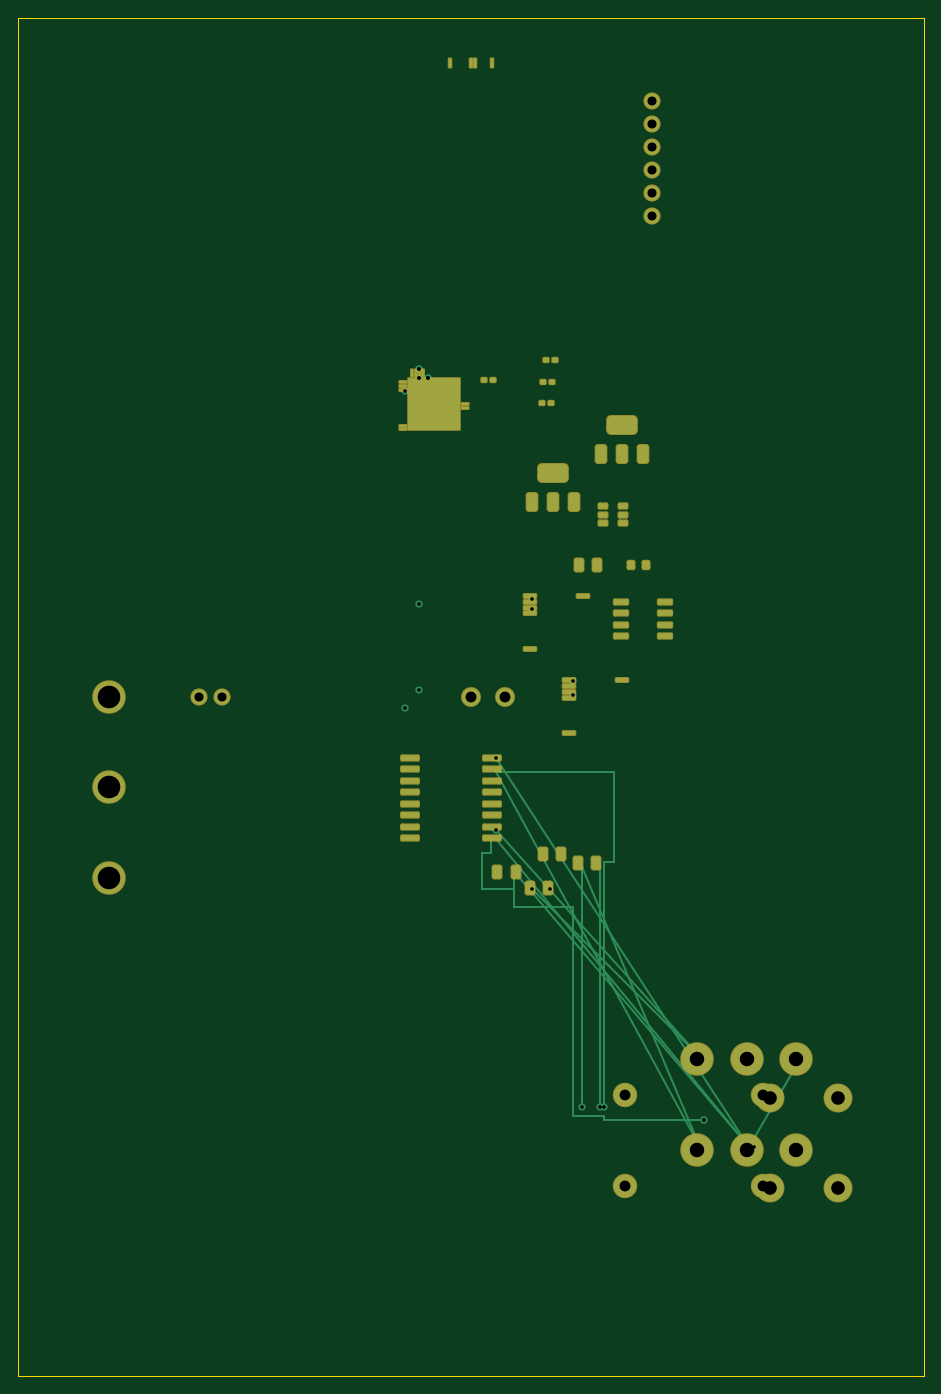
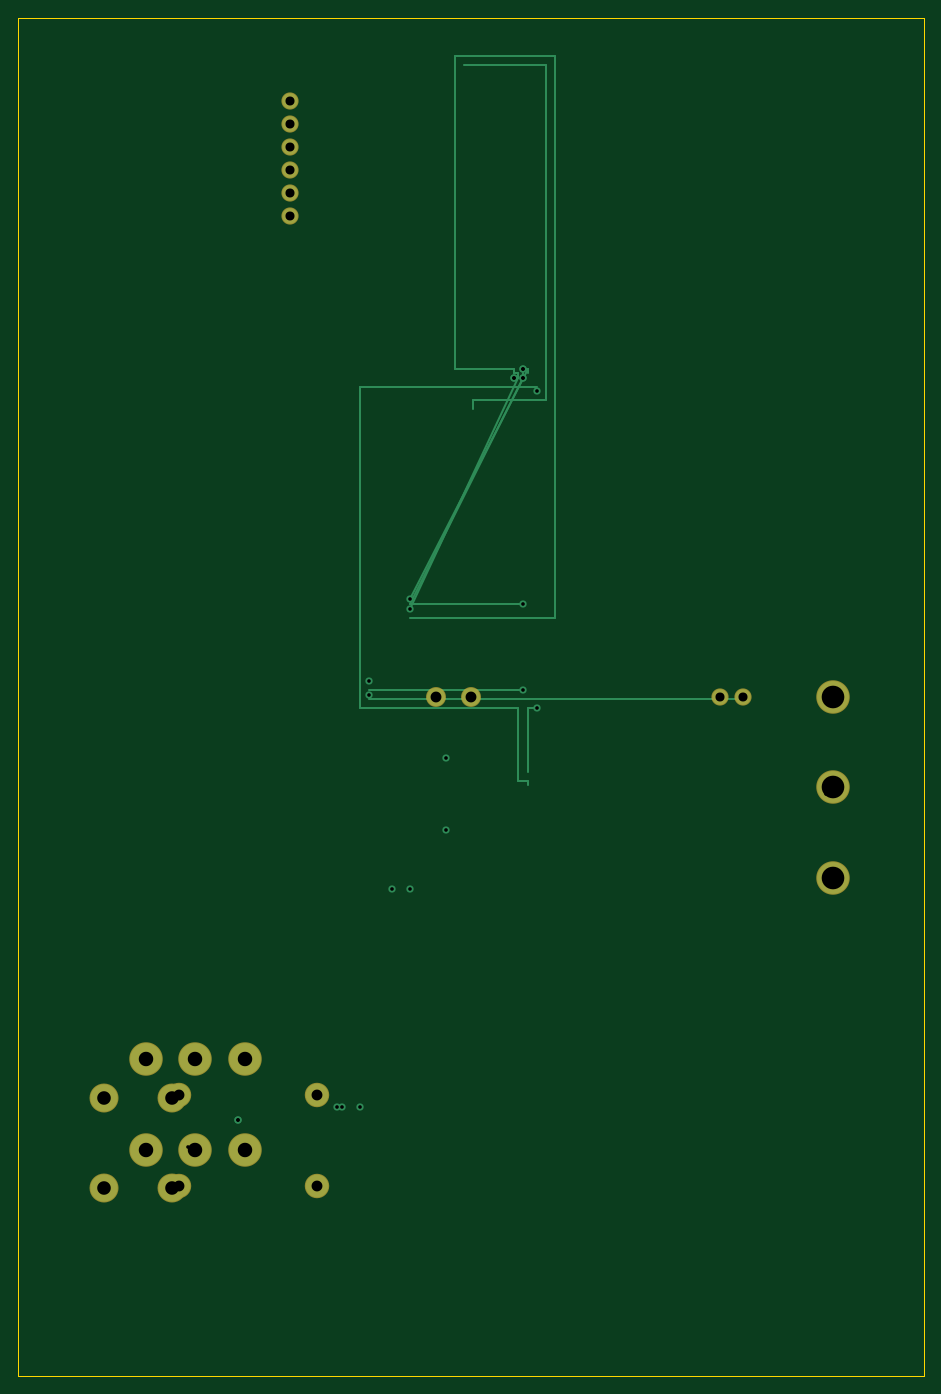
Circuit board: 10 layer files. Board 100.0 x 150.0 mm.
- bottom_copper: routed_v3_final-B_Cu.gbl (5173 bytes)
- bottom_mask: routed_v3_final-B_Mask.gbs (1449 bytes)
- paste: routed_v3_final-B_Paste.gbp (458 bytes)
- bottom_silk: routed_v3_final-B_Silkscreen.gbo (459 bytes)
- outline: routed_v3_final-Edge_Cuts.gm1 (567 bytes)
- top_copper: routed_v3_final-F_Cu.gtl (13157 bytes)
- top_mask: routed_v3_final-F_Mask.gts (5927 bytes)
- paste: routed_v3_final-F_Paste.gtp (4936 bytes)
- top_silk: routed_v3_final-F_Silkscreen.gto (459 bytes)
- drill: routed_v3_final.drl (1551 bytes)

=== bottom_copper: routed_v3_final-B_Cu.gbl ===
%TF.GenerationSoftware,KiCad,Pcbnew,9.0.6*%
%TF.CreationDate,2025-12-29T18:34:50-06:00*%
%TF.ProjectId,routed_v3_final,726f7574-6564-45f7-9633-5f66696e616c,rev?*%
%TF.SameCoordinates,Original*%
%TF.FileFunction,Copper,L4,Bot*%
%TF.FilePolarity,Positive*%
%FSLAX46Y46*%
G04 Gerber Fmt 4.6, Leading zero omitted, Abs format (unit mm)*
G04 Created by KiCad (PCBNEW 9.0.6) date 2025-12-29 18:34:50*
%MOMM*%
%LPD*%
G01*
G04 APERTURE LIST*
%TA.AperFunction,ComponentPad*%
%ADD10C,3.500000*%
%TD*%
%TA.AperFunction,ComponentPad*%
%ADD11C,2.500000*%
%TD*%
%TA.AperFunction,ComponentPad*%
%ADD12C,3.000000*%
%TD*%
%TA.AperFunction,ComponentPad*%
%ADD13C,1.700000*%
%TD*%
%TA.AperFunction,ComponentPad*%
%ADD14C,2.000000*%
%TD*%
%TA.AperFunction,ViaPad*%
%ADD15C,0.800000*%
%TD*%
%TA.AperFunction,Conductor*%
%ADD16C,0.250000*%
%TD*%
G04 APERTURE END LIST*
D10*
%TO.P,J_AC_IN,1*%
%TO.N,AC_L*%
X10000000Y-75000000D03*
%TO.P,J_AC_IN,2*%
%TO.N,AC_N*%
X10000000Y-85000000D03*
%TO.P,J_AC_IN,3*%
%TO.N,GND*%
X10000000Y-95000000D03*
%TD*%
D11*
%TO.P,D1,1*%
%TO.N,AC_L*%
X67000000Y-129000000D03*
%TO.P,D1,2*%
%TO.N,DC_BUS+*%
X82240000Y-129000000D03*
%TD*%
%TO.P,D2,1*%
%TO.N,DC_BUS-*%
X67000000Y-119000000D03*
%TO.P,D2,2*%
%TO.N,AC_N*%
X82240000Y-119000000D03*
%TD*%
D12*
%TO.P,C_BUS1,1*%
%TO.N,DC_BUS+*%
X83000000Y-129250000D03*
%TO.P,C_BUS1,2*%
%TO.N,PGND*%
X90500000Y-129250000D03*
%TD*%
%TO.P,C_BUS2,1*%
%TO.N,DC_BUS+*%
X83000000Y-119250000D03*
%TO.P,C_BUS2,2*%
%TO.N,PGND*%
X90500000Y-119250000D03*
%TD*%
D10*
%TO.P,Q1,1*%
%TO.N,GATE_H*%
X75000000Y-125000000D03*
%TO.P,Q1,2*%
%TO.N,SW_NODE*%
X80450000Y-125000000D03*
%TO.P,Q1,3*%
%TO.N,DC_BUS+*%
X85900000Y-125000000D03*
%TD*%
%TO.P,Q2,1*%
%TO.N,GATE_L*%
X75000000Y-115000000D03*
%TO.P,Q2,2*%
%TO.N,PGND*%
X80450000Y-115000000D03*
%TO.P,Q2,3*%
%TO.N,SW_NODE*%
X85900000Y-115000000D03*
%TD*%
D13*
%TO.P,J_DEBUG,1*%
%TO.N,GND*%
X70000000Y-9200000D03*
%TO.P,J_DEBUG,2*%
%TO.N,+3V3*%
X70000000Y-11740000D03*
%TO.P,J_DEBUG,3*%
%TO.N,N/C*%
X70000000Y-14280000D03*
%TO.P,J_DEBUG,4*%
X70000000Y-16820000D03*
%TO.P,J_DEBUG,5*%
X70000000Y-19360000D03*
%TO.P,J_DEBUG,6*%
X70000000Y-21900000D03*
%TD*%
D14*
%TO.P,J_COIL,1*%
%TO.N,SW_NODE*%
X50000000Y-75000000D03*
%TO.P,J_COIL,2*%
%TO.N,GND*%
X53810000Y-75000000D03*
%TD*%
D13*
%TO.P,J_NTC,1*%
%TO.N,TEMP_SENSE*%
X20000000Y-75000000D03*
%TO.P,J_NTC,2*%
%TO.N,GND*%
X22540000Y-75000000D03*
%TD*%
D15*
%TO.N,AC_N*%
X10750000Y-85750000D03*
X82250000Y-119250000D03*
%TO.N,AC_L*%
X10250000Y-75750000D03*
X67250000Y-129250000D03*
%TO.N,GATE_L*%
X74750000Y-114750000D03*
X52750000Y-89750000D03*
X74750000Y-114750000D03*
X56750000Y-96250000D03*
X74750000Y-114750000D03*
X58750000Y-96250000D03*
%TO.N,GATE_H*%
X74750000Y-124750000D03*
X64750000Y-120250000D03*
X74750000Y-124750000D03*
X62250000Y-120250000D03*
X74750000Y-124750000D03*
X64250000Y-120250000D03*
%TO.N,SW_NODE*%
X81250000Y-124750000D03*
X86250000Y-115250000D03*
X80250000Y-124750000D03*
X75750000Y-121750000D03*
X80750000Y-124750000D03*
X52750000Y-81750000D03*
X80250000Y-124750000D03*
X75750000Y-121750000D03*
X80750000Y-124750000D03*
X50250000Y-75250000D03*
%TO.N,PWM_H*%
X42750000Y-76250000D03*
X42750000Y-41250000D03*
%TO.N,SPI_CLK*%
X44250000Y-38750000D03*
X56750000Y-64250000D03*
X44250000Y-38750000D03*
X61250000Y-73250000D03*
%TO.N,SPI_MOSI*%
X44250000Y-39750000D03*
X44250000Y-64750000D03*
X44250000Y-39750000D03*
X44250000Y-74250000D03*
%TO.N,SPI_MISO*%
X45250000Y-39750000D03*
X56750000Y-65250000D03*
X45250000Y-39750000D03*
X61250000Y-74750000D03*
%TD*%
D16*
%TO.N,TEMP_SENSE*%
X61250000Y-75250000D02*
X20250000Y-75250000D01*
%TO.N,PWM_H*%
X43750000Y-83250000D02*
X43750000Y-76250000D01*
X43750000Y-76250000D02*
X42750000Y-76250000D01*
%TO.N,SPI_CLK*%
X43750000Y-39250000D02*
X43750000Y-38750000D01*
X43750000Y-38750000D02*
X44250000Y-38750000D01*
X56750000Y-64250000D02*
X43750000Y-38750000D01*
X43750000Y-38750000D02*
X44250000Y-38750000D01*
%TO.N,SPI_MOSI*%
X44250000Y-39250000D02*
X44250000Y-39750000D01*
X44250000Y-64750000D02*
X56750000Y-64750000D01*
X56750000Y-64750000D02*
X44250000Y-39750000D01*
X44250000Y-74250000D02*
X61250000Y-74250000D01*
%TO.N,USB_D-*%
X49750000Y-43250000D02*
X49750000Y-42250000D01*
X49750000Y-42250000D02*
X41750000Y-42250000D01*
X41750000Y-42250000D02*
X41750000Y-5250000D01*
X41750000Y-5250000D02*
X50750000Y-5250000D01*
%TO.N,PWM_L*%
X43750000Y-84750000D02*
X43750000Y-84250000D01*
X43750000Y-84250000D02*
X44750000Y-84250000D01*
X44750000Y-84250000D02*
X44750000Y-76250000D01*
X44750000Y-76250000D02*
X62250000Y-76250000D01*
X62250000Y-76250000D02*
X62250000Y-40750000D01*
X62250000Y-40750000D02*
X42750000Y-40750000D01*
%TO.N,SPI_MISO*%
X44750000Y-39250000D02*
X44750000Y-39750000D01*
X44750000Y-39750000D02*
X45250000Y-39750000D01*
X56750000Y-65250000D02*
X44750000Y-39750000D01*
X44750000Y-39750000D02*
X45250000Y-39750000D01*
%TO.N,SPI_CS_TEMP*%
X44750000Y-39250000D02*
X45250000Y-39250000D01*
X45250000Y-39250000D02*
X45250000Y-38750000D01*
X45250000Y-38750000D02*
X51750000Y-38750000D01*
X51750000Y-38750000D02*
X51750000Y-4250000D01*
X51750000Y-4250000D02*
X40750000Y-4250000D01*
X40750000Y-4250000D02*
X40750000Y-66250000D01*
X40750000Y-66250000D02*
X56750000Y-66250000D01*
%TD*%
M02*

=== bottom_mask: routed_v3_final-B_Mask.gbs ===
%TF.GenerationSoftware,KiCad,Pcbnew,9.0.6*%
%TF.CreationDate,2025-12-29T18:34:50-06:00*%
%TF.ProjectId,routed_v3_final,726f7574-6564-45f7-9633-5f66696e616c,rev?*%
%TF.SameCoordinates,Original*%
%TF.FileFunction,Soldermask,Bot*%
%TF.FilePolarity,Negative*%
%FSLAX46Y46*%
G04 Gerber Fmt 4.6, Leading zero omitted, Abs format (unit mm)*
G04 Created by KiCad (PCBNEW 9.0.6) date 2025-12-29 18:34:50*
%MOMM*%
%LPD*%
G01*
G04 APERTURE LIST*
%ADD10C,3.700000*%
%ADD11C,2.700000*%
%ADD12C,3.200000*%
%ADD13C,1.900000*%
%ADD14C,2.200000*%
G04 APERTURE END LIST*
D10*
%TO.C,J_AC_IN*%
X10000000Y-75000000D03*
X10000000Y-85000000D03*
X10000000Y-95000000D03*
%TD*%
D11*
%TO.C,D1*%
X67000000Y-129000000D03*
X82240000Y-129000000D03*
%TD*%
%TO.C,D2*%
X67000000Y-119000000D03*
X82240000Y-119000000D03*
%TD*%
D12*
%TO.C,C_BUS1*%
X83000000Y-129250000D03*
X90500000Y-129250000D03*
%TD*%
%TO.C,C_BUS2*%
X83000000Y-119250000D03*
X90500000Y-119250000D03*
%TD*%
D10*
%TO.C,Q1*%
X75000000Y-125000000D03*
X80450000Y-125000000D03*
X85900000Y-125000000D03*
%TD*%
%TO.C,Q2*%
X75000000Y-115000000D03*
X80450000Y-115000000D03*
X85900000Y-115000000D03*
%TD*%
D13*
%TO.C,J_DEBUG*%
X70000000Y-9200000D03*
X70000000Y-11740000D03*
X70000000Y-14280000D03*
X70000000Y-16820000D03*
X70000000Y-19360000D03*
X70000000Y-21900000D03*
%TD*%
D14*
%TO.C,J_COIL*%
X50000000Y-75000000D03*
X53810000Y-75000000D03*
%TD*%
D13*
%TO.C,J_NTC*%
X20000000Y-75000000D03*
X22540000Y-75000000D03*
%TD*%
M02*

=== paste: routed_v3_final-B_Paste.gbp ===
%TF.GenerationSoftware,KiCad,Pcbnew,9.0.6*%
%TF.CreationDate,2025-12-29T18:34:50-06:00*%
%TF.ProjectId,routed_v3_final,726f7574-6564-45f7-9633-5f66696e616c,rev?*%
%TF.SameCoordinates,Original*%
%TF.FileFunction,Paste,Bot*%
%TF.FilePolarity,Positive*%
%FSLAX46Y46*%
G04 Gerber Fmt 4.6, Leading zero omitted, Abs format (unit mm)*
G04 Created by KiCad (PCBNEW 9.0.6) date 2025-12-29 18:34:50*
%MOMM*%
%LPD*%
G01*
G04 APERTURE LIST*
G04 APERTURE END LIST*
M02*

=== bottom_silk: routed_v3_final-B_Silkscreen.gbo ===
%TF.GenerationSoftware,KiCad,Pcbnew,9.0.6*%
%TF.CreationDate,2025-12-29T18:34:50-06:00*%
%TF.ProjectId,routed_v3_final,726f7574-6564-45f7-9633-5f66696e616c,rev?*%
%TF.SameCoordinates,Original*%
%TF.FileFunction,Legend,Bot*%
%TF.FilePolarity,Positive*%
%FSLAX46Y46*%
G04 Gerber Fmt 4.6, Leading zero omitted, Abs format (unit mm)*
G04 Created by KiCad (PCBNEW 9.0.6) date 2025-12-29 18:34:50*
%MOMM*%
%LPD*%
G01*
G04 APERTURE LIST*
G04 APERTURE END LIST*
M02*

=== outline: routed_v3_final-Edge_Cuts.gm1 ===
%TF.GenerationSoftware,KiCad,Pcbnew,9.0.6*%
%TF.CreationDate,2025-12-29T18:34:50-06:00*%
%TF.ProjectId,routed_v3_final,726f7574-6564-45f7-9633-5f66696e616c,rev?*%
%TF.SameCoordinates,Original*%
%TF.FileFunction,Profile,NP*%
%FSLAX46Y46*%
G04 Gerber Fmt 4.6, Leading zero omitted, Abs format (unit mm)*
G04 Created by KiCad (PCBNEW 9.0.6) date 2025-12-29 18:34:50*
%MOMM*%
%LPD*%
G01*
G04 APERTURE LIST*
%TA.AperFunction,Profile*%
%ADD10C,0.150000*%
%TD*%
G04 APERTURE END LIST*
D10*
X0Y0D02*
X100000000Y0D01*
X100000000Y-150000000D01*
X0Y-150000000D01*
X0Y0D01*
M02*

=== top_copper: routed_v3_final-F_Cu.gtl (13157 bytes, source omitted) ===
=== top_mask: routed_v3_final-F_Mask.gts (5927 bytes, source omitted) ===
=== paste: routed_v3_final-F_Paste.gtp ===
%TF.GenerationSoftware,KiCad,Pcbnew,9.0.6*%
%TF.CreationDate,2025-12-29T18:34:50-06:00*%
%TF.ProjectId,routed_v3_final,726f7574-6564-45f7-9633-5f66696e616c,rev?*%
%TF.SameCoordinates,Original*%
%TF.FileFunction,Paste,Top*%
%TF.FilePolarity,Positive*%
%FSLAX46Y46*%
G04 Gerber Fmt 4.6, Leading zero omitted, Abs format (unit mm)*
G04 Created by KiCad (PCBNEW 9.0.6) date 2025-12-29 18:34:50*
%MOMM*%
%LPD*%
G01*
G04 APERTURE LIST*
G04 Aperture macros list*
%AMRoundRect*
0 Rectangle with rounded corners*
0 $1 Rounding radius*
0 $2 $3 $4 $5 $6 $7 $8 $9 X,Y pos of 4 corners*
0 Add a 4 corners polygon primitive as box body*
4,1,4,$2,$3,$4,$5,$6,$7,$8,$9,$2,$3,0*
0 Add four circle primitives for the rounded corners*
1,1,$1+$1,$2,$3*
1,1,$1+$1,$4,$5*
1,1,$1+$1,$6,$7*
1,1,$1+$1,$8,$9*
0 Add four rect primitives between the rounded corners*
20,1,$1+$1,$2,$3,$4,$5,0*
20,1,$1+$1,$4,$5,$6,$7,0*
20,1,$1+$1,$6,$7,$8,$9,0*
20,1,$1+$1,$8,$9,$2,$3,0*%
G04 Aperture macros list end*
%ADD10RoundRect,0.150000X-0.850000X-0.150000X0.850000X-0.150000X0.850000X0.150000X-0.850000X0.150000X0*%
%ADD11RoundRect,0.250000X-0.250000X-0.475000X0.250000X-0.475000X0.250000X0.475000X-0.250000X0.475000X0*%
%ADD12RoundRect,0.150000X-0.350000X-0.150000X0.350000X-0.150000X0.350000X0.150000X-0.350000X0.150000X0*%
%ADD13RoundRect,0.300000X-0.300000X-0.700000X0.300000X-0.700000X0.300000X0.700000X-0.300000X0.700000X0*%
%ADD14RoundRect,0.500000X-1.150000X-0.500000X1.150000X-0.500000X1.150000X0.500000X-1.150000X0.500000X0*%
%ADD15RoundRect,0.060000X-0.340000X-0.060000X0.340000X-0.060000X0.340000X0.060000X-0.340000X0.060000X0*%
%ADD16RoundRect,0.060000X-0.060000X-0.340000X0.060000X-0.340000X0.060000X0.340000X-0.060000X0.340000X0*%
%ADD17RoundRect,0.000000X-2.800000X-2.800000X2.800000X-2.800000X2.800000X2.800000X-2.800000X2.800000X0*%
%ADD18RoundRect,0.125000X-0.175000X-0.125000X0.175000X-0.125000X0.175000X0.125000X-0.175000X0.125000X0*%
%ADD19RoundRect,0.075000X-0.075000X-0.425000X0.075000X-0.425000X0.075000X0.425000X-0.075000X0.425000X0*%
%ADD20RoundRect,0.112500X-0.587500X-0.112500X0.587500X-0.112500X0.587500X0.112500X-0.587500X0.112500X0*%
%ADD21RoundRect,0.200000X-0.200000X-0.275000X0.200000X-0.275000X0.200000X0.275000X-0.200000X0.275000X0*%
%ADD22RoundRect,0.150000X-0.650000X-0.150000X0.650000X-0.150000X0.650000X0.150000X-0.650000X0.150000X0*%
G04 APERTURE END LIST*
D10*
%TO.C,U_GATE*%
X43312347Y-81715110D03*
X43312347Y-82985110D03*
X43312347Y-84255110D03*
X43312347Y-85525110D03*
X43312347Y-86795110D03*
X43312347Y-88065110D03*
X43312347Y-89335110D03*
X43312347Y-90605110D03*
X52312347Y-90605110D03*
X52312347Y-89335110D03*
X52312347Y-88065110D03*
X52312347Y-86795110D03*
X52312347Y-85525110D03*
X52312347Y-84255110D03*
X52312347Y-82985110D03*
X52312347Y-81715110D03*
%TD*%
D11*
%TO.C,C_BOOT*%
X52923546Y-94394630D03*
X54923546Y-94394630D03*
%TD*%
%TO.C,C_VCC*%
X57911148Y-92317856D03*
X59911148Y-92317856D03*
%TD*%
%TO.C,R_GATE_H*%
X61770550Y-93393738D03*
X63770550Y-93393738D03*
%TD*%
%TO.C,R_GATE_L*%
X56557060Y-96088661D03*
X58557060Y-96088661D03*
%TD*%
D12*
%TO.C,U_BUCK*%
X64579825Y-55835223D03*
X64579825Y-54885223D03*
X64579825Y-53935223D03*
X66779825Y-53935223D03*
X66779825Y-54885223D03*
X66779825Y-55835223D03*
%TD*%
D13*
%TO.C,U_LDO_3V3*%
X64372646Y-48193680D03*
X66672646Y-48193680D03*
X68972646Y-48193680D03*
D14*
X66672646Y-44993680D03*
%TD*%
D13*
%TO.C,U_LDO_5V*%
X56748340Y-53468029D03*
X59048340Y-53468029D03*
X61348340Y-53468029D03*
D14*
X59048340Y-50268029D03*
%TD*%
D15*
%TO.C,U_MCU*%
X42480862Y-45467965D03*
X42480862Y-45067965D03*
X42480862Y-41067965D03*
X42480862Y-40667965D03*
X42480862Y-40267965D03*
D16*
X43530862Y-39217965D03*
X43930862Y-39217965D03*
X44330862Y-39217965D03*
X44730862Y-39217965D03*
D15*
X49380862Y-42667965D03*
X49380862Y-43067965D03*
D17*
X45930862Y-42667965D03*
%TD*%
D18*
%TO.C,C_MCU_1*%
X58293812Y-37796532D03*
X59293812Y-37796532D03*
%TD*%
%TO.C,C_MCU_2*%
X57810352Y-42527992D03*
X58810352Y-42527992D03*
%TD*%
%TO.C,C_MCU_3*%
X57978413Y-40208130D03*
X58978413Y-40208130D03*
%TD*%
%TO.C,C_MCU_4*%
X51490944Y-40041916D03*
X52490944Y-40041916D03*
%TD*%
D19*
%TO.C,J_USB*%
X50000000Y-5000000D03*
X50400000Y-5000000D03*
X47650000Y-5000000D03*
X52350000Y-5000000D03*
%TD*%
D20*
%TO.C,U_CT*%
X56568109Y-63845851D03*
X56568109Y-64495851D03*
X56568109Y-65145851D03*
X56568109Y-65795851D03*
X56568109Y-69695851D03*
X62368109Y-63845851D03*
%TD*%
D11*
%TO.C,R_BURDEN*%
X61949284Y-60480812D03*
X63949284Y-60480812D03*
%TD*%
D21*
%TO.C,C_CT_FILT*%
X67660558Y-60487957D03*
X69310558Y-60487957D03*
%TD*%
D22*
%TO.C,U_OPAMP_CT*%
X66528937Y-64490111D03*
X66528937Y-65760111D03*
X66528937Y-67030111D03*
X66528937Y-68300111D03*
X71478937Y-68300111D03*
X71478937Y-67030111D03*
X71478937Y-65760111D03*
X71478937Y-64490111D03*
%TD*%
D20*
%TO.C,MAX31865*%
X60862463Y-73177974D03*
X60862463Y-73827974D03*
X60862463Y-74477974D03*
X60862463Y-75127974D03*
X60862463Y-79027974D03*
X66662463Y-73177974D03*
%TD*%
M02*

=== top_silk: routed_v3_final-F_Silkscreen.gto ===
%TF.GenerationSoftware,KiCad,Pcbnew,9.0.6*%
%TF.CreationDate,2025-12-29T18:34:50-06:00*%
%TF.ProjectId,routed_v3_final,726f7574-6564-45f7-9633-5f66696e616c,rev?*%
%TF.SameCoordinates,Original*%
%TF.FileFunction,Legend,Top*%
%TF.FilePolarity,Positive*%
%FSLAX46Y46*%
G04 Gerber Fmt 4.6, Leading zero omitted, Abs format (unit mm)*
G04 Created by KiCad (PCBNEW 9.0.6) date 2025-12-29 18:34:50*
%MOMM*%
%LPD*%
G01*
G04 APERTURE LIST*
G04 APERTURE END LIST*
M02*

=== drill: routed_v3_final.drl ===
M48
; DRILL file {KiCad 9.0.6} date 2025-12-29T18:34:50-0600
; FORMAT={-:-/ absolute / metric / decimal}
; #@! TF.CreationDate,2025-12-29T18:34:50-06:00
; #@! TF.GenerationSoftware,Kicad,Pcbnew,9.0.6
; #@! TF.FileFunction,MixedPlating,1,4
FMAT,2
METRIC
; #@! TA.AperFunction,Plated,PTH,ViaDrill
T1C0.400
; #@! TA.AperFunction,Plated,PTH,ComponentDrill
T2C1.000
; #@! TA.AperFunction,Plated,PTH,ComponentDrill
T3C1.200
; #@! TA.AperFunction,Plated,PTH,ComponentDrill
T4C1.500
; #@! TA.AperFunction,Plated,PTH,ComponentDrill
T5C1.600
; #@! TA.AperFunction,Plated,PTH,ComponentDrill
T6C2.500
%
G90
G05
T1
X10.25Y-75.75
X10.75Y-85.75
X42.75Y-41.25
X42.75Y-76.25
X44.25Y-38.75
X44.25Y-38.75
X44.25Y-39.75
X44.25Y-39.75
X44.25Y-64.75
X44.25Y-74.25
X45.25Y-39.75
X45.25Y-39.75
X50.25Y-75.25
X52.75Y-81.75
X52.75Y-89.75
X56.75Y-64.25
X56.75Y-65.25
X56.75Y-96.25
X58.75Y-96.25
X61.25Y-73.25
X61.25Y-74.75
X62.25Y-120.25
X64.25Y-120.25
X64.75Y-120.25
X67.25Y-129.25
X74.75Y-114.75
X74.75Y-114.75
X74.75Y-114.75
X74.75Y-124.75
X74.75Y-124.75
X74.75Y-124.75
X75.75Y-121.75
X75.75Y-121.75
X80.25Y-124.75
X80.25Y-124.75
X80.75Y-124.75
X80.75Y-124.75
X81.25Y-124.75
X82.25Y-119.25
X86.25Y-115.25
T2
X20.0Y-75.0
X22.54Y-75.0
X70.0Y-9.2
X70.0Y-11.74
X70.0Y-14.28
X70.0Y-16.82
X70.0Y-19.36
X70.0Y-21.9
T3
X50.0Y-75.0
X53.81Y-75.0
X67.0Y-119.0
X67.0Y-129.0
X82.24Y-119.0
X82.24Y-129.0
T4
X83.0Y-119.25
X83.0Y-129.25
X90.5Y-119.25
X90.5Y-129.25
T5
X75.0Y-115.0
X75.0Y-125.0
X80.45Y-115.0
X80.45Y-125.0
X85.9Y-115.0
X85.9Y-125.0
T6
X10.0Y-75.0
X10.0Y-85.0
X10.0Y-95.0
M30
